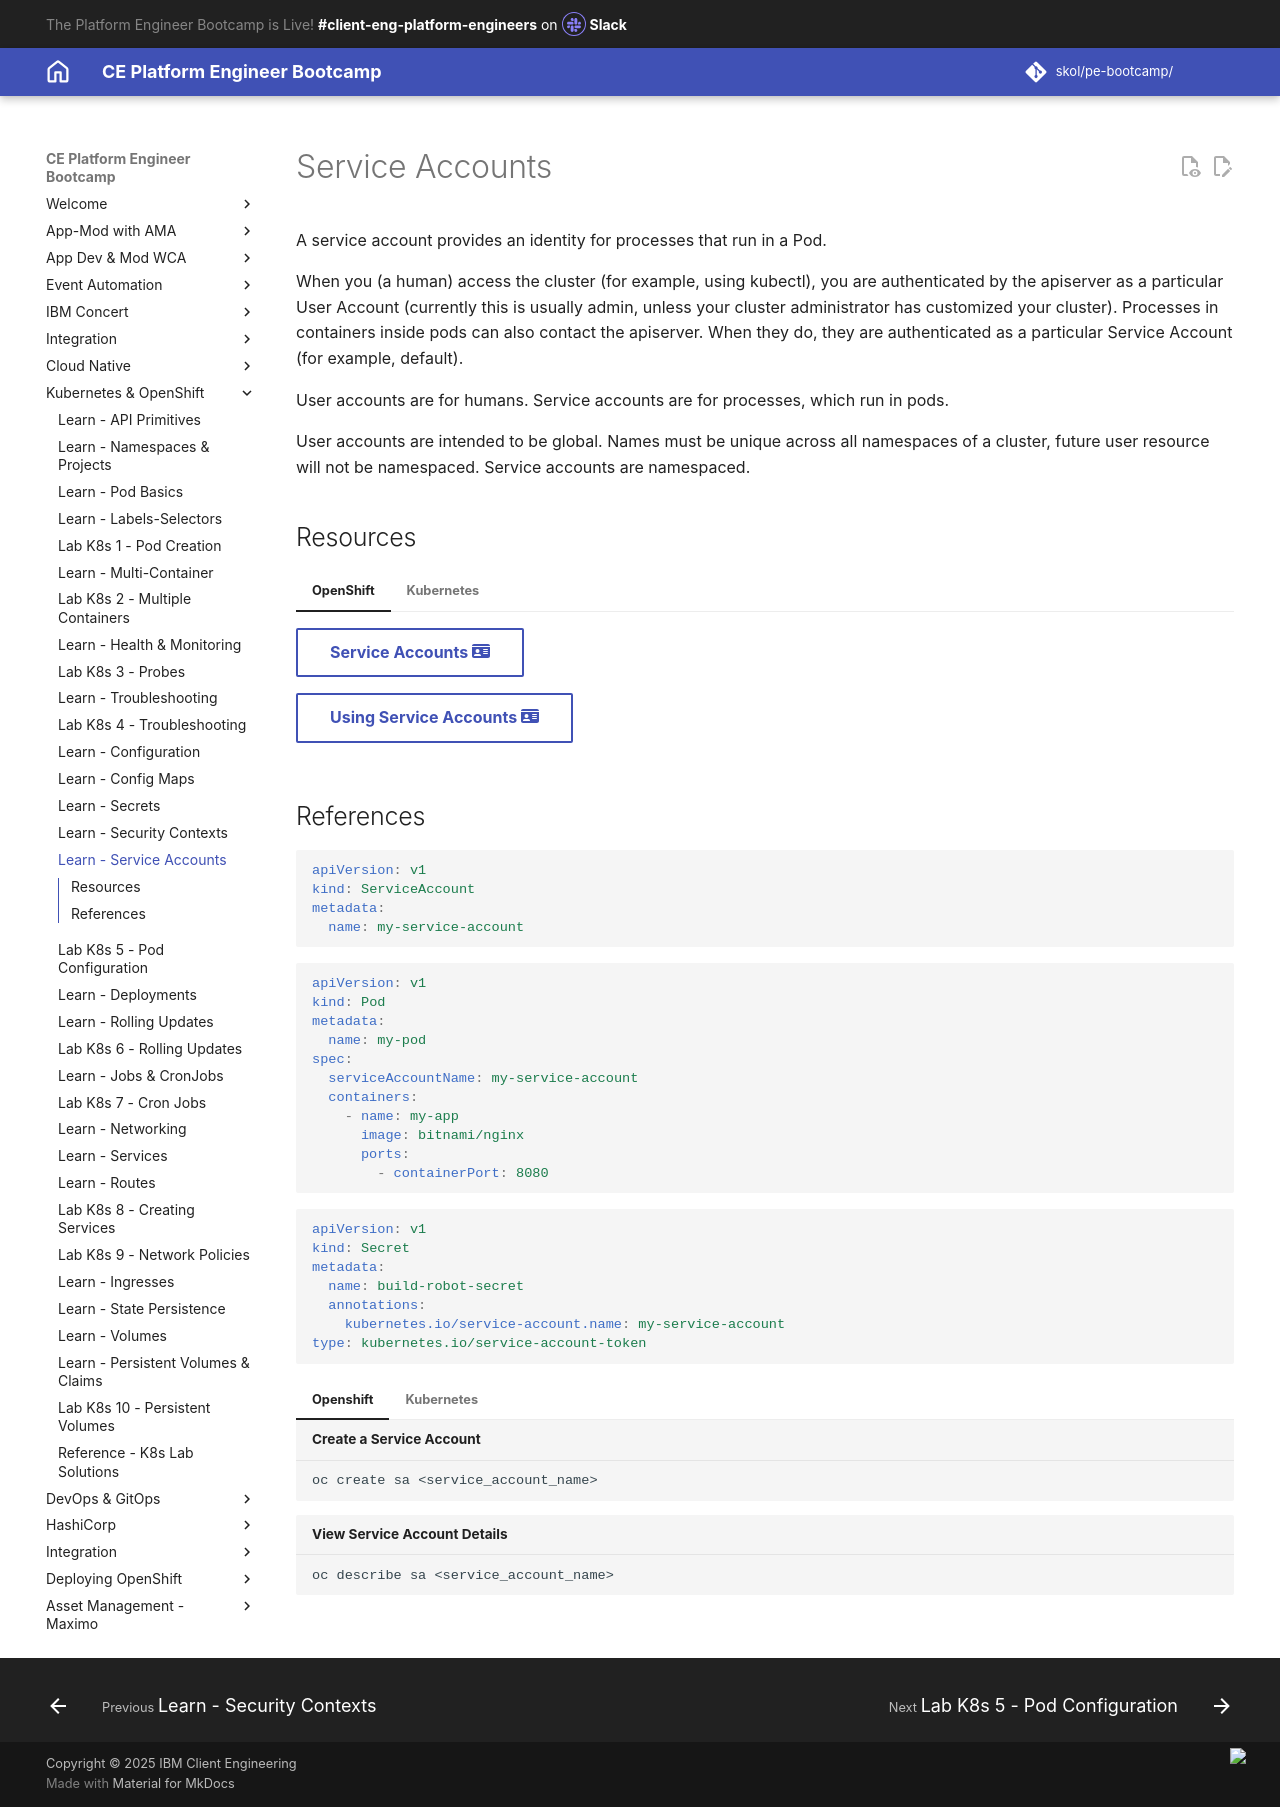

repository: jabbott7335/ce-pe-bootcamp · page: k8s/openshift/configuration/service-accounts/index.html · generator: mkdocs

---
Title: Service Accounts
hide:
    - toc
---
# Service Accounts

A service account provides an identity for processes that run in a Pod.

When you (a human) access the cluster (for example, using kubectl), you are authenticated by the apiserver as a particular User Account (currently this is usually admin, unless your cluster administrator has customized your cluster). Processes in containers inside pods can also contact the apiserver. When they do, they are authenticated as a particular Service Account (for example, default).

User accounts are for humans. Service accounts are for processes, which run in pods.

User accounts are intended to be global. Names must be unique across all namespaces of a cluster, future user resource will not be namespaced. Service accounts are namespaced.

## Resources

=== "OpenShift"

    [Service Accounts :fontawesome-solid-id-card:](https://docs.openshift.com/container-platform/4.16/authentication/understanding-and-creating-service-accounts.html){ .md-button target="_blank"}

    [Using Service Accounts :fontawesome-solid-id-card:](https://docs.openshift.com/container-platform/4.16/authentication/using-service-accounts-in-applications.html){ .md-button target="_blank"}

=== "Kubernetes"

    [Managing Service Accounts :fontawesome-solid-id-card:](https://kubernetes.io/docs/reference/access-authn-authz/service-accounts-admin/){ .md-button target="_blank"}

    [Service Account Configuration :fontawesome-solid-id-card:](https://kubernetes.io/docs/tasks/configure-pod-container/configure-service-account/){ .md-button target="_blank"}

## References

```yaml
apiVersion: v1
kind: ServiceAccount
metadata:
  name: my-service-account
```

```yaml
apiVersion: v1
kind: Pod
metadata:
  name: my-pod
spec:
  serviceAccountName: my-service-account
  containers:
    - name: my-app
      image: bitnami/nginx
      ports:
        - containerPort: 8080
```

```yaml
apiVersion: v1
kind: Secret
metadata:
  name: build-robot-secret
  annotations:
    kubernetes.io/service-account.name: my-service-account
type: kubernetes.io/service-account-token
```

=== "Openshift"

    ``` Bash title="Create a Service Account"
    oc create sa <service_account_name>
    ```

    ``` Bash title="View Service Account Details"
    oc describe sa <service_account_name>
    ```

=== "Kubernetes"

    ``` Bash title="Create a Service Account"
    kubectl create sa <service_account_name>
    ```

    ``` Bash title="View Service Account Details"
    kubectl describe sa <service_account_name>
    ```
